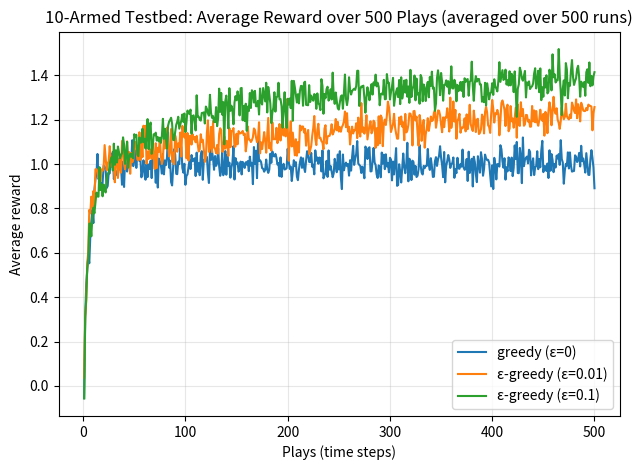

Write Python code to recreate this figure.
import numpy as np
import matplotlib.pyplot as plt

def run_bandit_testbed(
    k=10,
    steps=500,
    runs=2000,
    epsilons=(0.0, 0.01, 0.1),
    seed=0,
):
    rng = np.random.default_rng(seed)
    avg_rewards = {eps: np.zeros(steps, dtype=float) for eps in epsilons}

    for eps in epsilons:
        rewards_sum = np.zeros(steps, dtype=float)

        for _ in range(runs):
            # True action values Q*(a) ~ N(0,1)
            q_star = rng.normal(loc=0.0, scale=1.0, size=k)

            # Estimated value of action
            q_hat = np.zeros(k, dtype=float)
            # Number of times the action has been taken
            n = np.zeros(k, dtype=int)

            for t in range(steps):
                # Epsilon-greedy action selection with random tie-breaking
                if rng.random() < eps:
                    # Take a random action 
                    a = rng.integers(k)
                else:
                    # Take the maximum of our current estimates
                    max_q = np.max(q_hat)
                    # Break ties arbitrarily
                    candidates = np.flatnonzero(q_hat == max_q)
                    a = rng.choice(candidates)

                # Reward R ~ N(Q*(a), 1)  (variance 1 => std 1)
                r = rng.normal(loc=q_star[a], scale=1.0)

                # Sample-average update
                n[a] += 1
                q_hat[a] += (r - q_hat[a]) / n[a]

                rewards_sum[t] += r

        avg_rewards[eps] = rewards_sum / runs

    return avg_rewards

if __name__ == "__main__":
    steps = 500
    runs = 500
    epsilons = (0.0, 0.01, 0.1)

    avg_rewards = run_bandit_testbed(steps=steps, runs=runs, epsilons=epsilons, seed=42)

    x = np.arange(1, steps + 1)
    plt.figure()
    for eps in epsilons:
        label = "greedy (ε=0)" if eps == 0.0 else f"ε-greedy (ε={eps})"
        plt.plot(x, avg_rewards[eps], label=label)

    plt.xlabel("Plays (time steps)")
    plt.ylabel("Average reward")
    plt.title(f"10-Armed Testbed: Average Reward over {steps} Plays (averaged over {runs} runs)")
    plt.legend()
    plt.grid(True, alpha=0.3)
    plt.tight_layout()
    plt.show()
